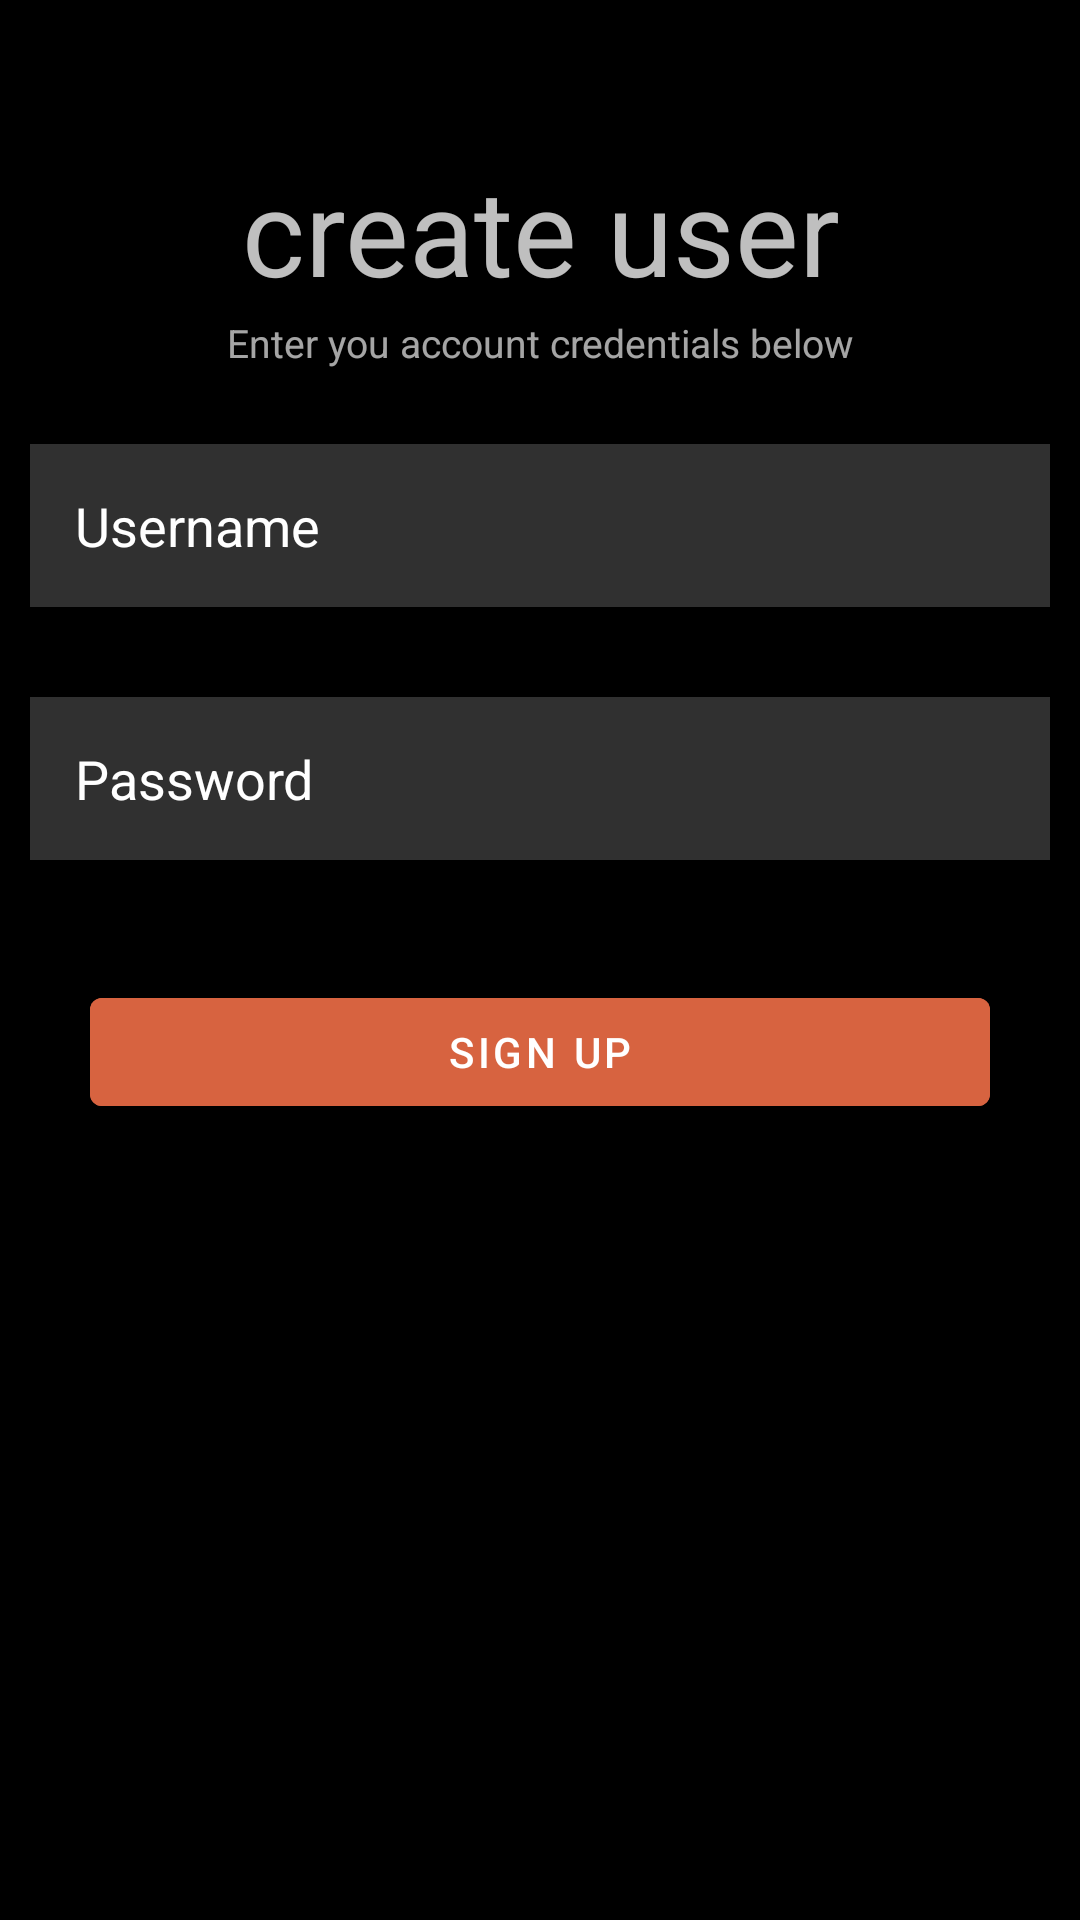

Produce the Android XML layout that renders to this screen, including the resource entries it uses.
<!-- AndroidManifest.xml: application theme Theme.HabitTracker -->
<!-- res/layout/create_user_fragment.xml -->
<?xml version="1.0" encoding="utf-8"?>
<RelativeLayout xmlns:android="http://schemas.android.com/apk/res/android"
    xmlns:tools="http://schemas.android.com/tools"
    android:layout_width="match_parent"
    android:layout_height="match_parent"
    android:background="@color/black"
    tools:context=".CreateUser">

    <androidx.fragment.app.FragmentContainerView
        android:id="@+id/fragment_container"
        android:layout_width="match_parent"
        android:layout_height="match_parent" />

        <TextView
            android:id="@+id/createusertitle"
            android:layout_width="match_parent"
            android:layout_height="wrap_content"
            android:layout_marginStart="50dp"
            android:layout_marginTop="50dp"
            android:layout_marginEnd="50dp"
            android:gravity="center"
            android:alpha=".75"
            android:text="create user"
            android:textColor="@color/white"
            android:textSize="40sp"/>

        <TextView
            android:id="@+id/setcredentials"
            android:layout_width="match_parent"
            android:layout_height="wrap_content"
            android:layout_below="@id/createusertitle"
            android:layout_marginStart="5dp"
            android:layout_marginTop="2dp"
            android:layout_marginEnd="5dp"
            android:layout_marginBottom="5dp"
            android:gravity="center"
            android:alpha=".65"
            android:text="Enter you account credentials below"
            android:textColor="@color/white"
            android:textSize="13sp" />

        
        <EditText
            android:id="@+id/setusername"
            android:layout_width="match_parent"
            android:layout_height="wrap_content"
            android:layout_below="@id/setcredentials"
            android:layout_marginStart="10dp"
            android:layout_marginTop="20dp"
            android:layout_marginEnd="10dp"
            android:layout_marginBottom="10dp"
            android:background="#30ffffff"
            android:drawableLeft="@drawable/ic_baseline_person_outline_24"
            android:drawablePadding="10dp"
            android:drawableTint="#313131"
            android:hint="@string/username_hint"
            android:padding="15dp"
            android:textColor="@color/white"
            android:textColorHint="@color/white" />

        
        <EditText
            android:id="@+id/setpassword"
            android:layout_width="match_parent"
            android:layout_height="wrap_content"
            android:layout_below="@id/setusername"
            android:layout_marginStart="10dp"
            android:layout_marginTop="20dp"
            android:layout_marginEnd="10dp"
            android:background="#30ffffff"
            android:drawableLeft="@drawable/ic_baseline_https_24"
            android:drawablePadding="10dp"
            android:drawableTint="#313131"
            android:hint="@string/password"
            android:padding="15dp"
            android:textColor="@color/white"
            android:textColorHint="@color/white" />

        
        <com.google.android.material.button.MaterialButton
            android:id="@+id/signupbutton"
            android:layout_width="match_parent"
            android:layout_height="wrap_content"
            android:layout_below="@id/setpassword"
            android:backgroundTint="#D76340"
            android:text="Sign Up"
            android:layout_centerHorizontal="true"
            android:layout_marginTop="40dp"
            android:layout_marginStart="60dp"/>


</RelativeLayout>
<!-- resources referenced by this layout -->
<resources>
  <color name="black">#FF000000</color>
  <color name="white">#FFFFFFFF</color>
  <string name="password">Password</string>
  <string name="username_hint">Username</string>
  <style name="Theme.HabitTracker" parent="Theme.MaterialComponents.DayNight.NoActionBar">
          
          <item name="colorPrimary">@color/orange</item>
          <item name="colorPrimaryVariant">@color/orange</item>
          <item name="colorOnPrimary">@color/white</item>
          
          <item name="colorSecondary">@color/teal_200</item>
          <item name="colorSecondaryVariant">@color/teal_700</item>
          <item name="colorOnSecondary">@color/black</item>
          
          <item name="android:statusBarColor" tools:targetApi="l">?attr/colorPrimaryVariant</item>
          
      </style>
  <color name="orange">#F58D4E</color>
  <color name="teal_200">#FF03DAC5</color>
  <color name="teal_700">#FF018786</color>
</resources>
